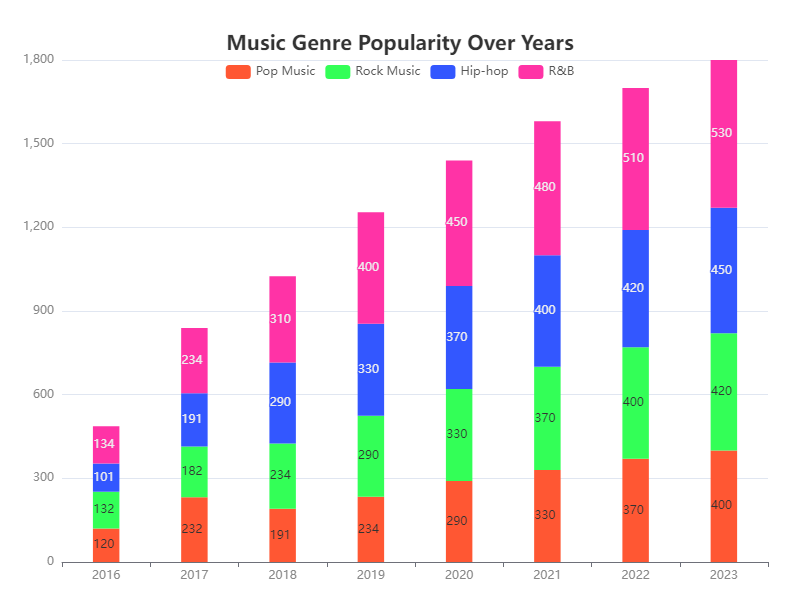

The file beside this chart, header and first rows:
Year, Pop Music, Rock Music, Hip-hop, R&B
2016, 120, 132, 101, 134
2017, 232, 182, 191, 234
2018, 191, 234, 290, 310
2019, 234, 290, 330, 400
2020, 290, 330, 370, 450
2021, 330, 370, 400, 480
2022, 370, 400, 420, 510
2023, 400, 420, 450, 530
